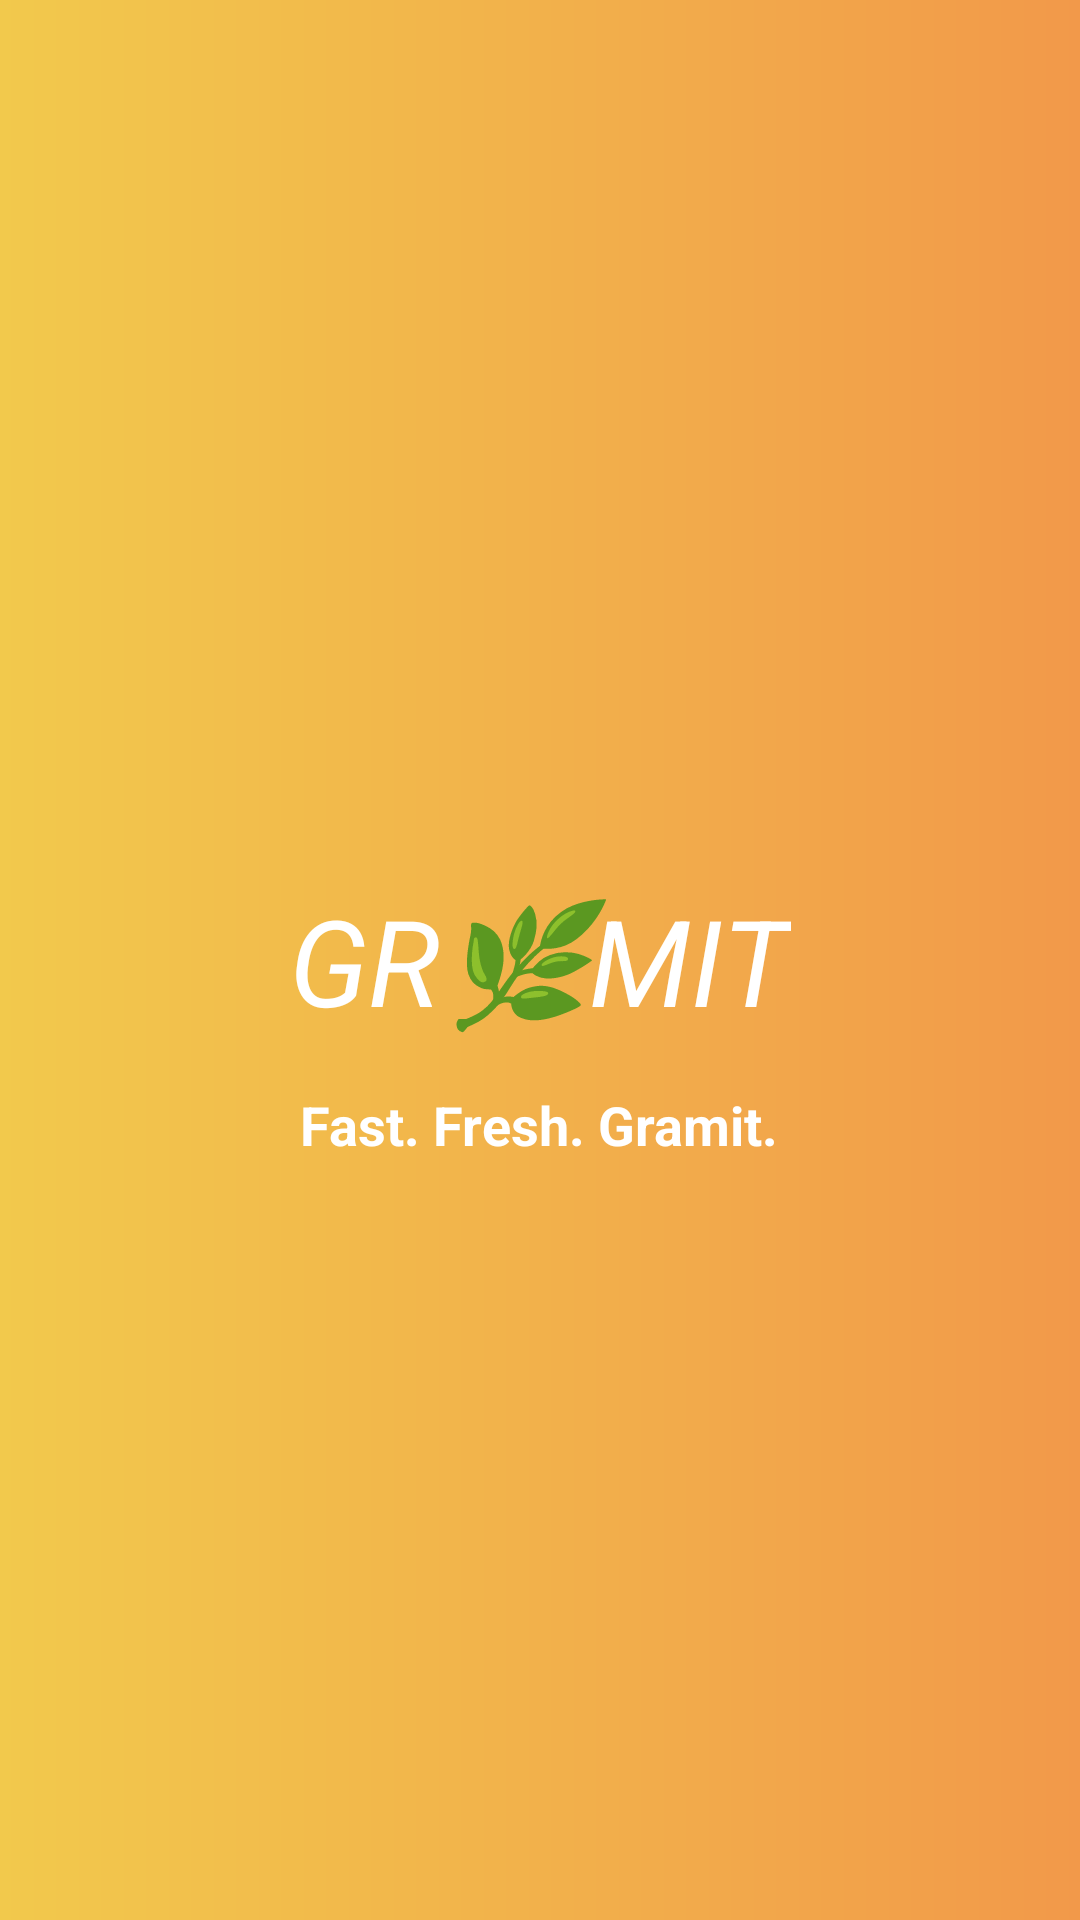

Here is an Android app screen rendered from its layout file. Give the layout XML and the strings, colors and styles it references.
<!-- AndroidManifest.xml: application theme Theme.VillageSathi -->
<!-- res/layout/activity_splash.xml -->
<?xml version="1.0" encoding="utf-8"?>
<RelativeLayout xmlns:android="http://schemas.android.com/apk/res/android"
    xmlns:tools="http://schemas.android.com/tools"
    android:id="@+id/main"
    android:layout_width="match_parent"
    android:layout_height="match_parent"
    android:background="@drawable/bg_splash"
    android:fitsSystemWindows="true"
    tools:context=".SplashActivity">
    <TextView
        android:id="@+id/text"
        android:layout_width="wrap_content"
        android:layout_height="wrap_content"
        android:text="GR🌿MIT"
        android:textColor="#FFFFFF"
        android:textSize="40sp"
        android:layout_centerInParent="true"
        android:scaleType="centerInside"
        android:textStyle="italic"/>

    <TextView
        android:layout_width="wrap_content"
        android:layout_height="wrap_content"
        android:text="Fast. Fresh. Gramit."
        android:textColor="#FFFFFF"
        android:textSize="18sp"
        android:layout_below="@id/text"
        android:layout_centerHorizontal="true"
        android:layout_marginTop="16dp"
        android:textStyle="bold"/>

</RelativeLayout>
<!-- resources referenced by this layout -->
<resources>
  <!-- drawable bg_splash (drawable) -->
  <?xml version="1.0" encoding="utf-8"?>
  <shape xmlns:android="http://schemas.android.com/apk/res/android">
      <gradient
          android:startColor="#F2C94C"
          android:endColor="#F2994A" />
  </shape>
  <style name="Theme.VillageSathi" parent="Base.Theme.VillageSathi" />
  <style name="Base.Theme.VillageSathi" parent="Theme.Material3.DayNight.NoActionBar">
          <item name="android:statusBarColor">@android:color/transparent</item>
          <item name="android:windowLightStatusBar">true</item>
          
      </style>
</resources>
